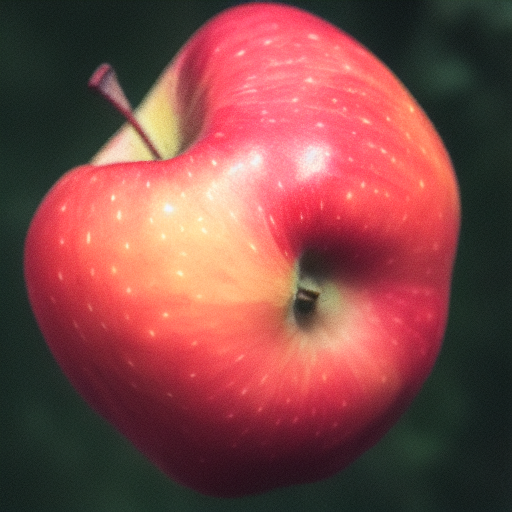
Generation parameters embedded in this image by AUTOMATIC1111 Stable Diffusion web UI or a fork of it (Forge, ...) (PNG 'parameters' text chunk):
apple deformed  <lora:noclassapple:1>
Steps: 20, Sampler: Euler a, CFG scale: 7, Seed: 721055499, Size: 512x512, Model hash: 6ce0161689, Model: v1-5-pruned-emaonly, Lora hashes: "noclassapple: a35fbc8358d8", Version: v1.3.2